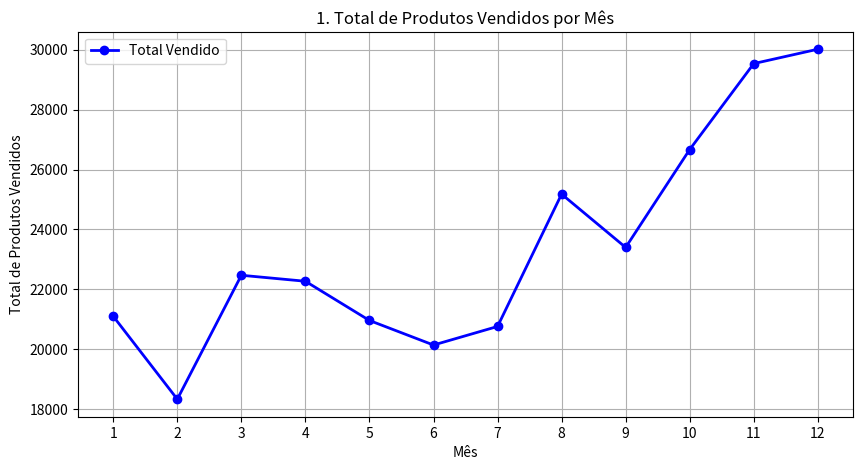
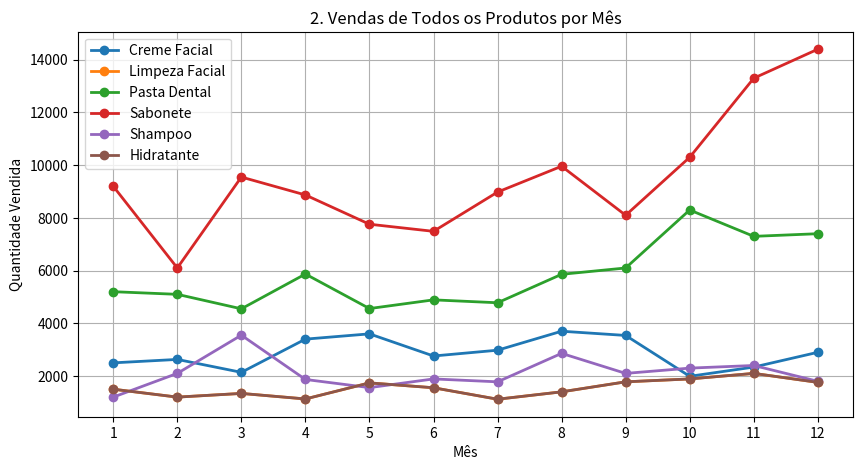
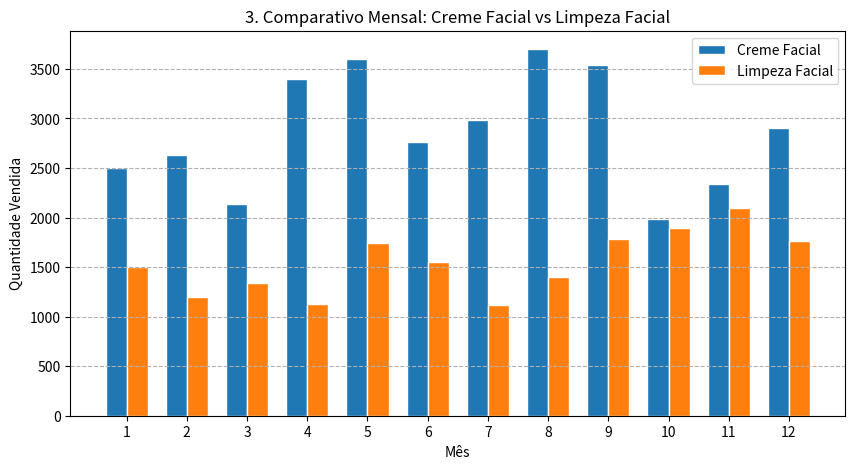
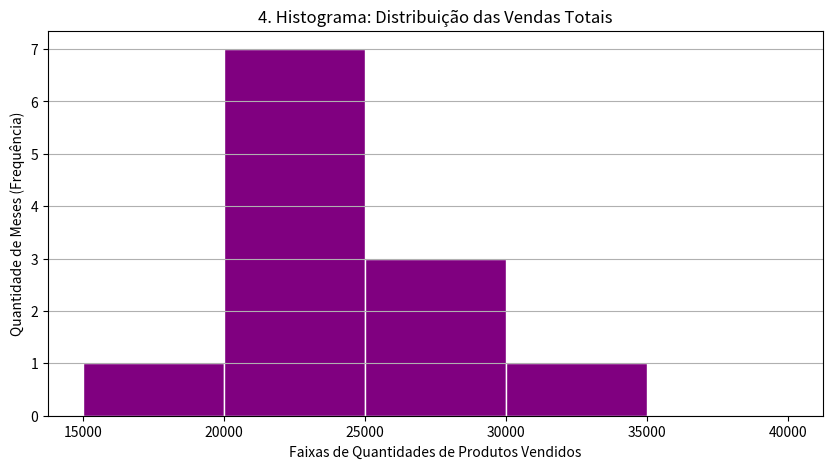
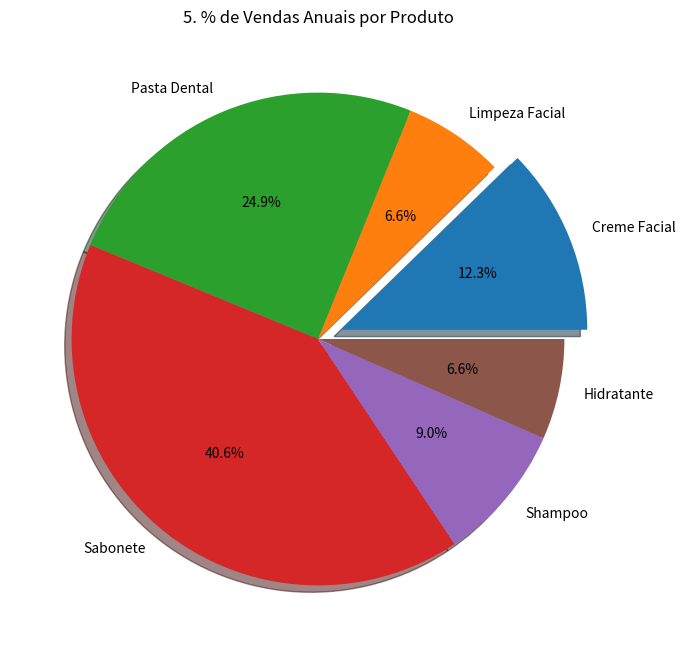

The matplotlib source for these figures, in order:
import matplotlib.pyplot as plt
import numpy as np
import pandas as pd

# Preparação dos dados
dados = {
    'mes': np.arange(1, 13),
    'creme_facial': [2500, 2630, 2140, 3400, 3600, 2760, 2980, 3700, 3540, 1990, 2340, 2900],
    'limpeza_facial': [1500, 1200, 1340, 1130, 1740, 1555, 1120, 1400, 1780, 1890, 2100, 1760],
    'pasta_dental': [5200, 5100, 4550, 5870, 4560, 4890, 4780, 5860, 6100, 8300, 7300, 7400],
    'sabonete': [9200, 6100, 9550, 8870, 7760, 7490, 8980, 9960, 8100, 10300, 13300, 14400],
    'shampoo': [1200, 2100, 3550, 1870, 1560, 1890, 1780, 2860, 2100, 2300, 2400, 1800],
    'hidratante': [1500, 1200, 1340, 1130, 1740, 1555, 1120, 1400, 1780, 1890, 2100, 1760]
}
df = pd.DataFrame(dados)

# Soma total de todas as vendas para cada mês
df['total_vendido'] = df[['creme_facial', 'limpeza_facial', 'pasta_dental', 'sabonete', 'shampoo', 'hidratante']].sum(axis=1)

# 1-Total de produtos vendidos por mês
fig1, ax1 = plt.subplots()
fig1.set_size_inches(10, 5)
ax1.plot(df['mes'], df['total_vendido'], color='blue', marker='o', linewidth=2, label='Total Vendido')
ax1.set_xlabel('Mês')
ax1.set_ylabel('Total de Produtos Vendidos')
ax1.set_title('1. Total de Produtos Vendidos por Mês')
ax1.set_xticks(df['mes'])
ax1.legend()
ax1.grid(True)

# 2-Todos os produtos vendidos por mês
fig2, ax2 = plt.subplots()
fig2.set_size_inches(10, 5)
produtos = ['creme_facial', 'limpeza_facial', 'pasta_dental', 'sabonete', 'shampoo', 'hidratante']

for produto in produtos:
    ax2.plot(df['mes'], df[produto], marker='o', linewidth=2, label=produto.replace('_', ' ').title())

ax2.set_xlabel('Mês')
ax2.set_ylabel('Quantidade Vendida')
ax2.set_title('2. Vendas de Todos os Produtos por Mês')
ax2.set_xticks(df['mes'])
ax2.legend(loc='upper left')
ax2.grid(True)

# 3-Comparativo de Creme Facial com Limpeza Facial
fig3, ax3 = plt.subplots()
fig3.set_size_inches(10, 5)
largura_barra = 0.35
x = df['mes']

ax3.bar(x - largura_barra/2, df['creme_facial'], largura_barra, label='Creme Facial', edgecolor="white")
ax3.bar(x + largura_barra/2, df['limpeza_facial'], largura_barra, label='Limpeza Facial', edgecolor="white")
ax3.set_xlabel('Mês')
ax3.set_ylabel('Quantidade Vendida')
ax3.set_title('3. Comparativo Mensal: Creme Facial vs Limpeza Facial')
ax3.set_xticks(x)
ax3.legend()
ax3.grid(axis='y', linestyle='--')

# 4-Histograma
fig4, ax4 = plt.subplots()
fig4.set_size_inches(10, 5)
faixas = [15000, 20000, 25000, 30000, 35000, 40000] 

ax4.hist(df['total_vendido'], bins=faixas, edgecolor="white", color='purple')
ax4.set_xlabel('Faixas de Quantidades de Produtos Vendidos')
ax4.set_ylabel('Quantidade de Meses (Frequência)')
ax4.set_title('4. Histograma: Distribuição das Vendas Totais')
ax4.set_xticks(faixas)
ax4.grid(axis='y')

# 5-Pizza
# Somando as vendas de todo o ano para cada produto
vendas_anuais = df[['creme_facial', 'limpeza_facial', 'pasta_dental', 'sabonete', 'shampoo', 'hidratante']].sum()
labels = [p.replace('_', ' ').title() for p in vendas_anuais.index]
explodir = [0.1, 0, 0, 0, 0, 0] # Destaca a primeira fatia (Creme Facial)

fig5, ax5 = plt.subplots()
fig5.set_size_inches(8, 8)
ax5.pie(vendas_anuais, labels=labels, explode=explodir, shadow=True, autopct='%1.1f%%')
ax5.set_title('5. % de Vendas Anuais por Produto')

# Exibir os gráficos
plt.show()
